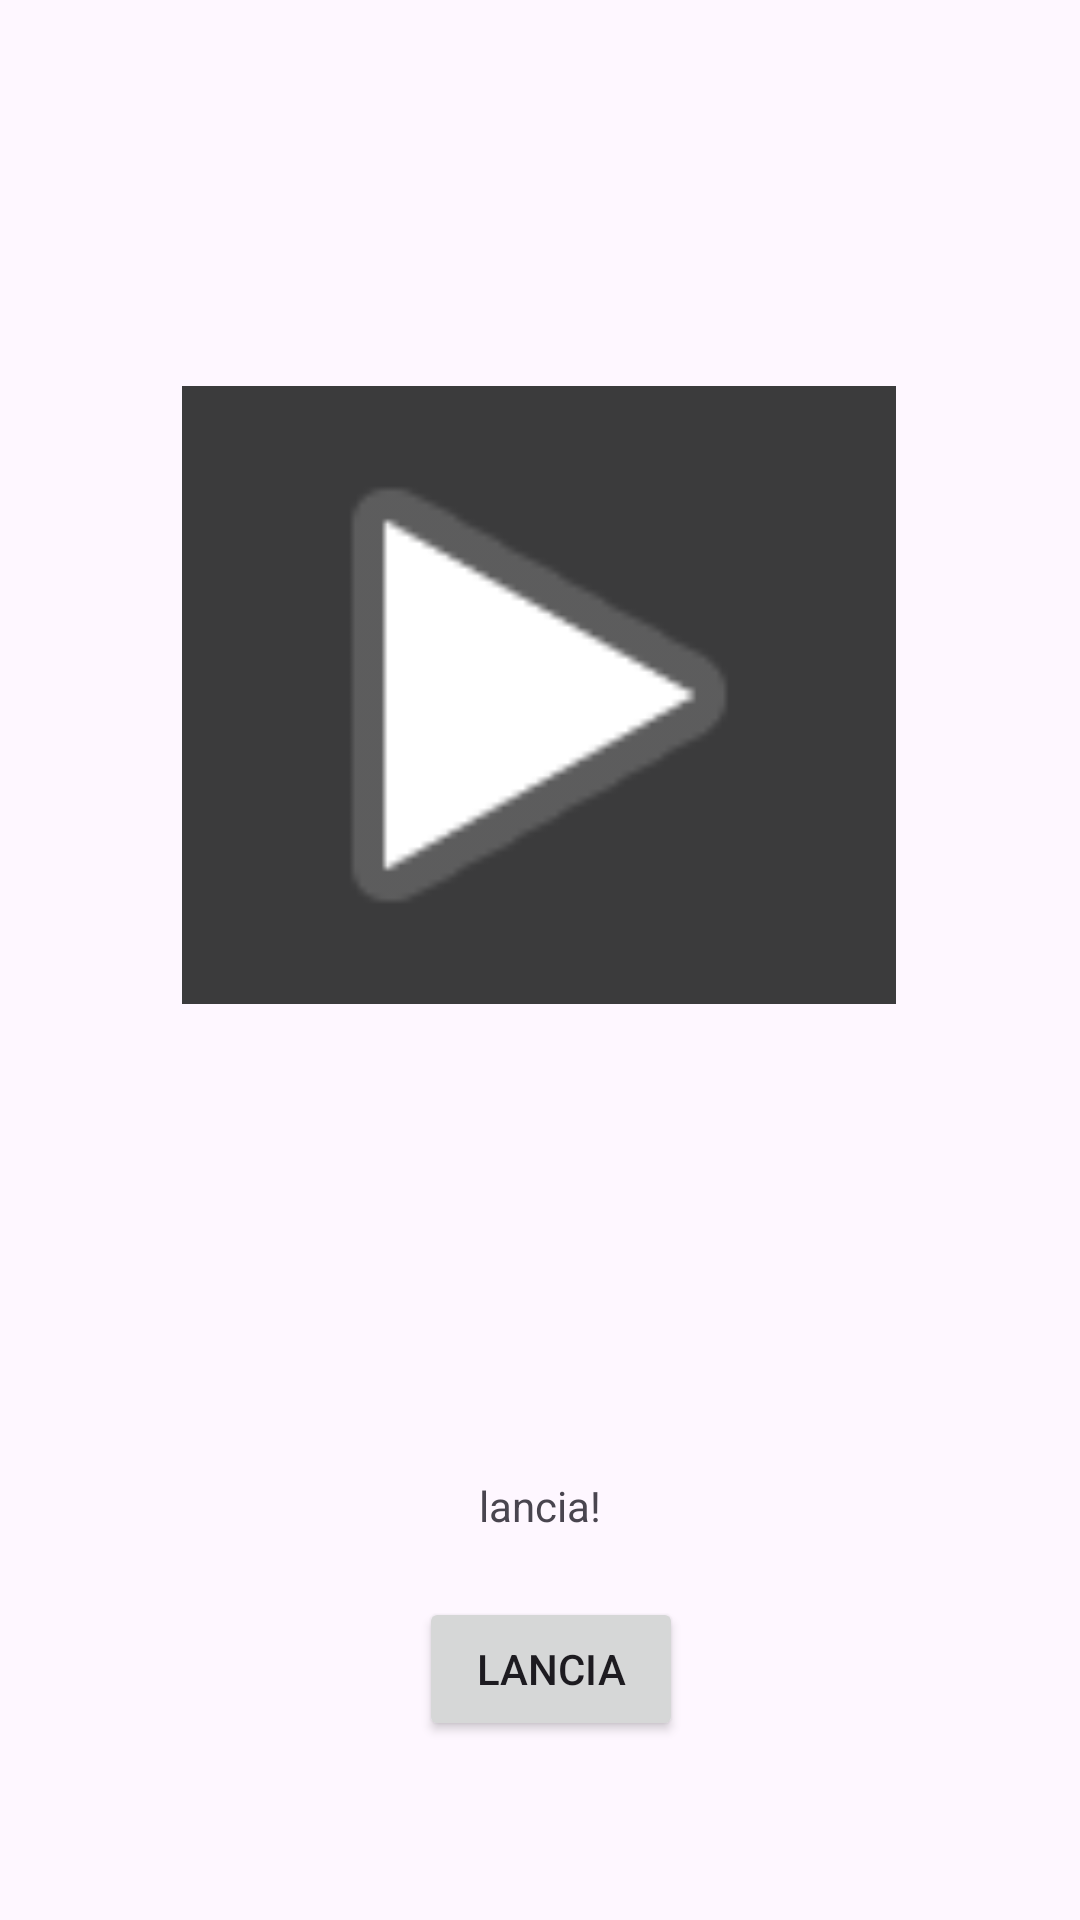

The Android layout XML behind this screen, and the referenced resources:
<!-- AndroidManifest.xml: application theme Theme.DiceFalahOmar080425 -->
<!-- res/layout/activity_main.xml -->
<?xml version="1.0" encoding="utf-8"?>
<androidx.constraintlayout.widget.ConstraintLayout xmlns:android="http://schemas.android.com/apk/res/android"
    xmlns:app="http://schemas.android.com/apk/res-auto"
    xmlns:tools="http://schemas.android.com/tools"
    android:id="@+id/main"
    android:layout_width="match_parent"
    android:layout_height="match_parent"
    tools:context=".MainActivity">

    <TextView
        android:id="@+id/titletextview"
        android:layout_width="wrap_content"
        android:layout_height="wrap_content"
        android:layout_marginTop="29dp"
        android:text="lancia!"
        app:layout_constraintBottom_toBottomOf="parent"
        app:layout_constraintEnd_toEndOf="parent"
        app:layout_constraintStart_toStartOf="parent"
        app:layout_constraintTop_toBottomOf="@+id/imgviewdice" />

    <ImageView
        android:id="@+id/imgviewdice"
        android:layout_width="238dp"
        android:layout_height="206dp"
        android:background="#3B3B3C"
        app:layout_constraintBottom_toTopOf="@+id/titletextview"
        app:layout_constraintEnd_toEndOf="parent"
        app:layout_constraintHorizontal_bias="0.498"
        app:layout_constraintStart_toStartOf="parent"
        app:layout_constraintTop_toTopOf="parent"
        app:layout_constraintVertical_bias="0.883"
        app:srcCompat="@android:drawable/ic_media_play"
        tools:srcCompat="@drawable/dices" />

    <Button
        android:id="@+id/bottonelancia"
        android:layout_width="wrap_content"
        android:layout_height="wrap_content"
        android:text="lancia"
        app:layout_constraintBottom_toBottomOf="parent"
        app:layout_constraintEnd_toEndOf="parent"
        app:layout_constraintHorizontal_bias="0.513"
        app:layout_constraintStart_toStartOf="parent"
        app:layout_constraintTop_toBottomOf="@+id/titletextview"
        app:layout_constraintVertical_bias="0.26" />

</androidx.constraintlayout.widget.ConstraintLayout>
<!-- resources referenced by this layout -->
<resources>
  <style name="Theme.DiceFalahOmar080425" parent="Base.Theme.DiceFalahOmar080425" />
  <style name="Base.Theme.DiceFalahOmar080425" parent="Theme.Material3.DayNight.NoActionBar">
          
          
      </style>
</resources>
